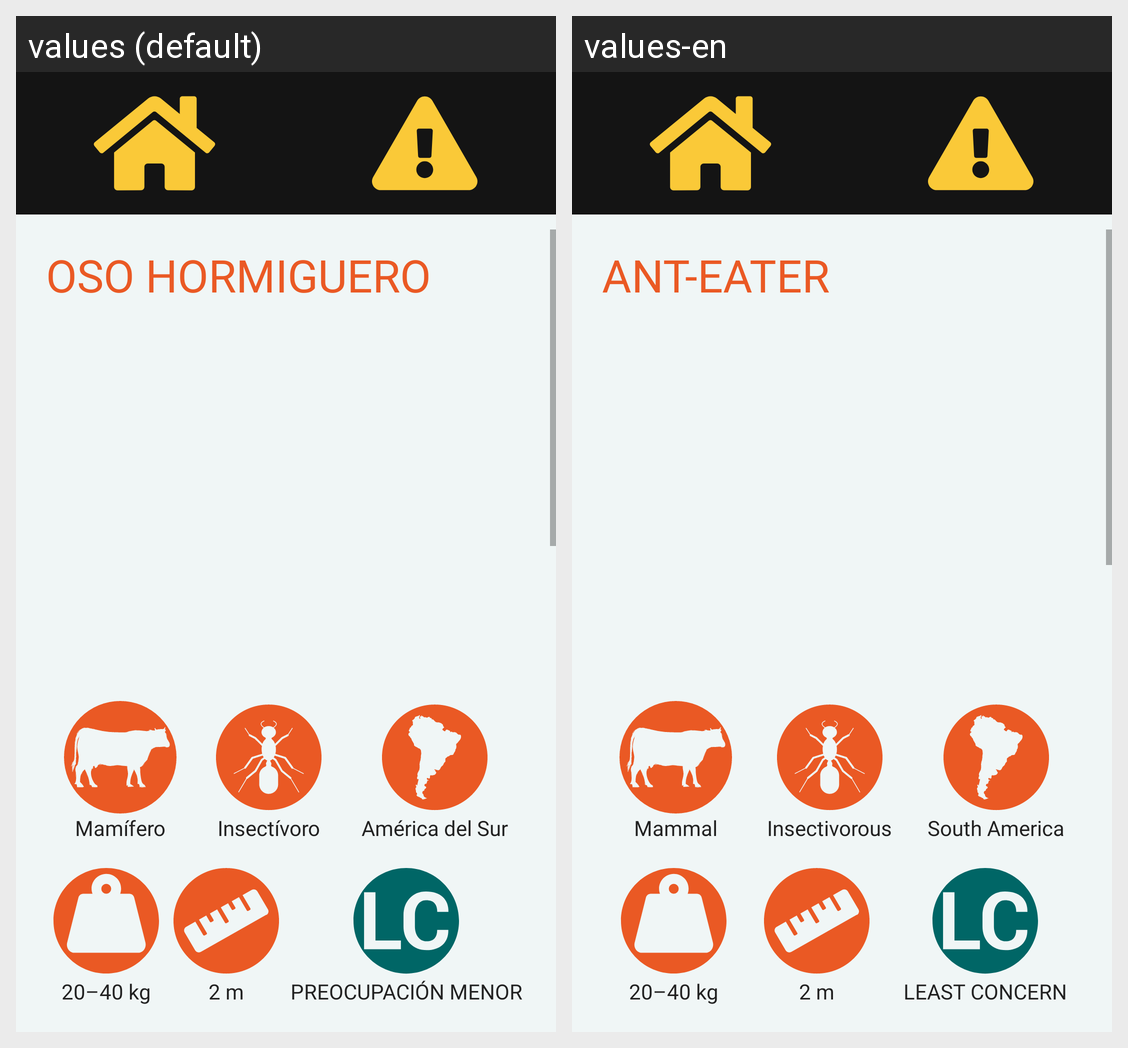

For this localized Android screen grid, give each drawn string resource with its value in every locale shown.
Android screen res/layout/activity_hormiguero.xml rendered under 2 locales, left to right: values (default), values-en. Device: Nexus 5 (rendered at 1080×1920; each locale shown at half size, 540×960, under a caption strip naming it); theme Theme.ZOOFT.
Strings drawn on this screen, with the default value and each locale's value (text and hints the layout hard-codes, and strings that could not be matched under every locale, appear in the picture but are not listed):

hormiguero
  values: OSO HORMIGUERO
  values-en: ANT-EATER

mamifero
  values: Mamífero
  values-en: Mammal

insectivoro
  values: Insectívoro
  values-en: Insectivorous

americaSur
  values: América del Sur
  values-en: South America

hormigueroPeso
  values: 20–40 kg
  values-en: 20–40 kg

lc
  values: PREOCUPACIÓN MENOR
  values-en: LEAST CONCERN
